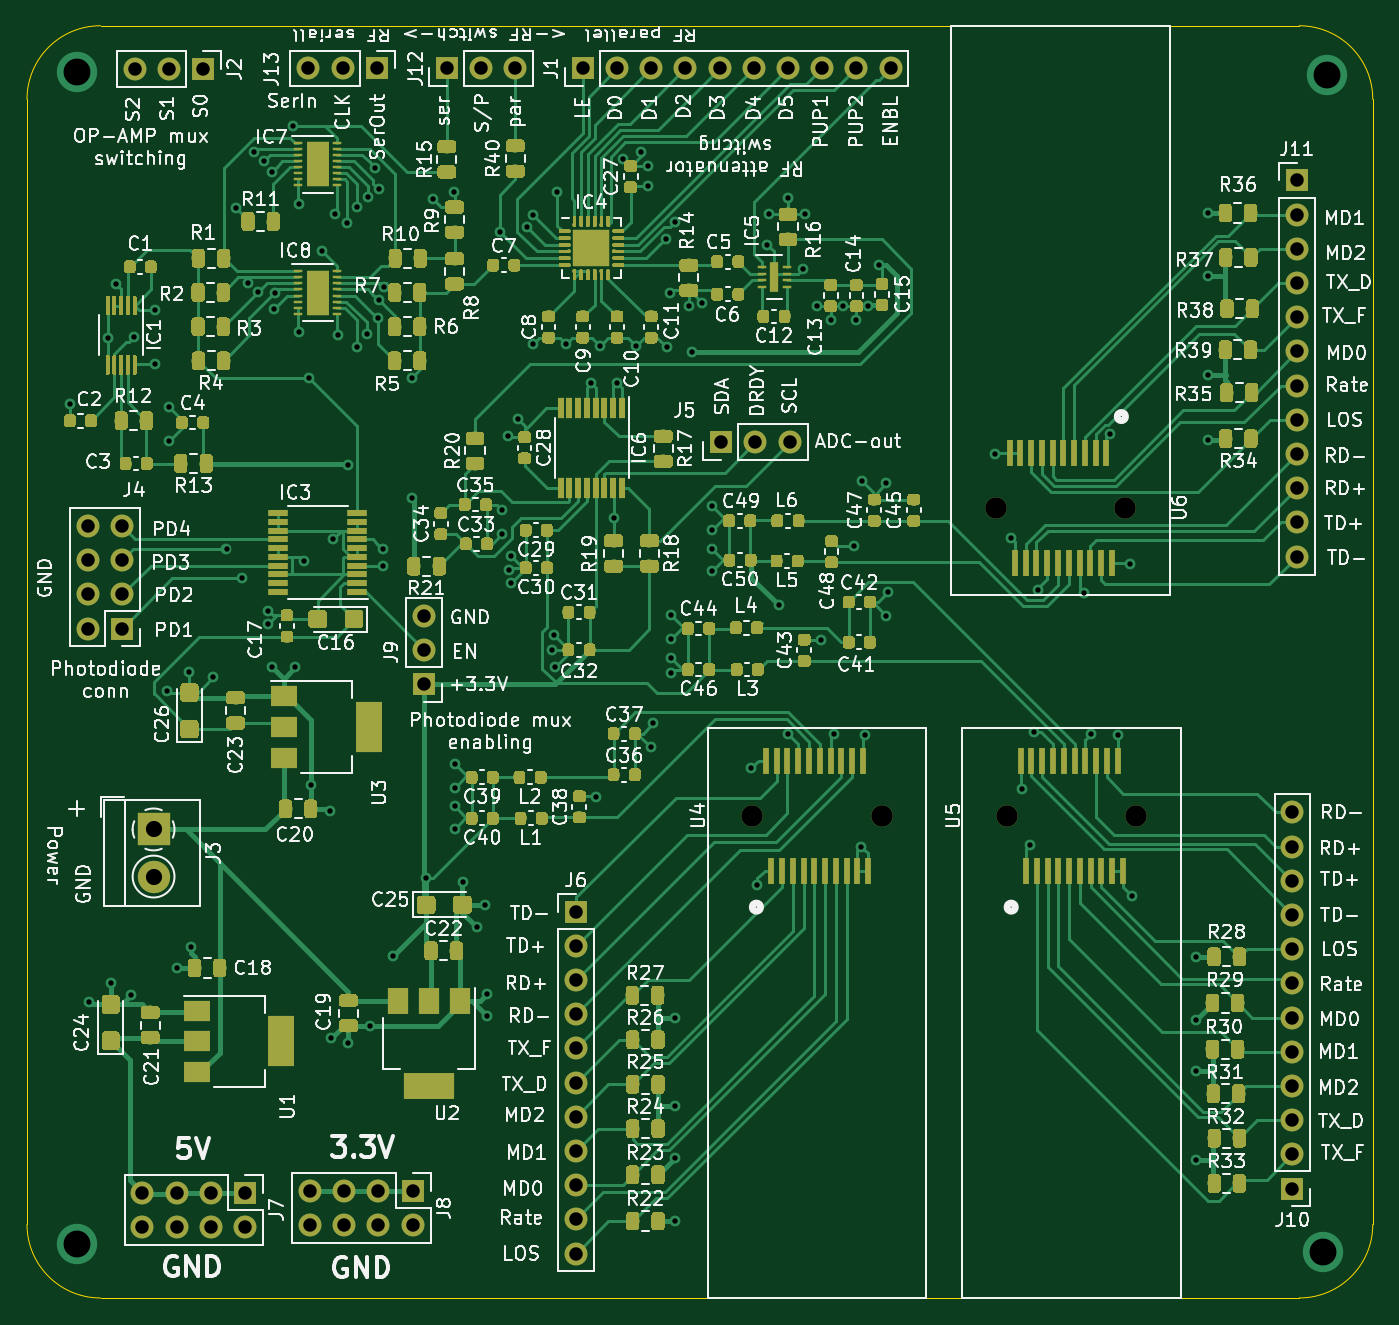
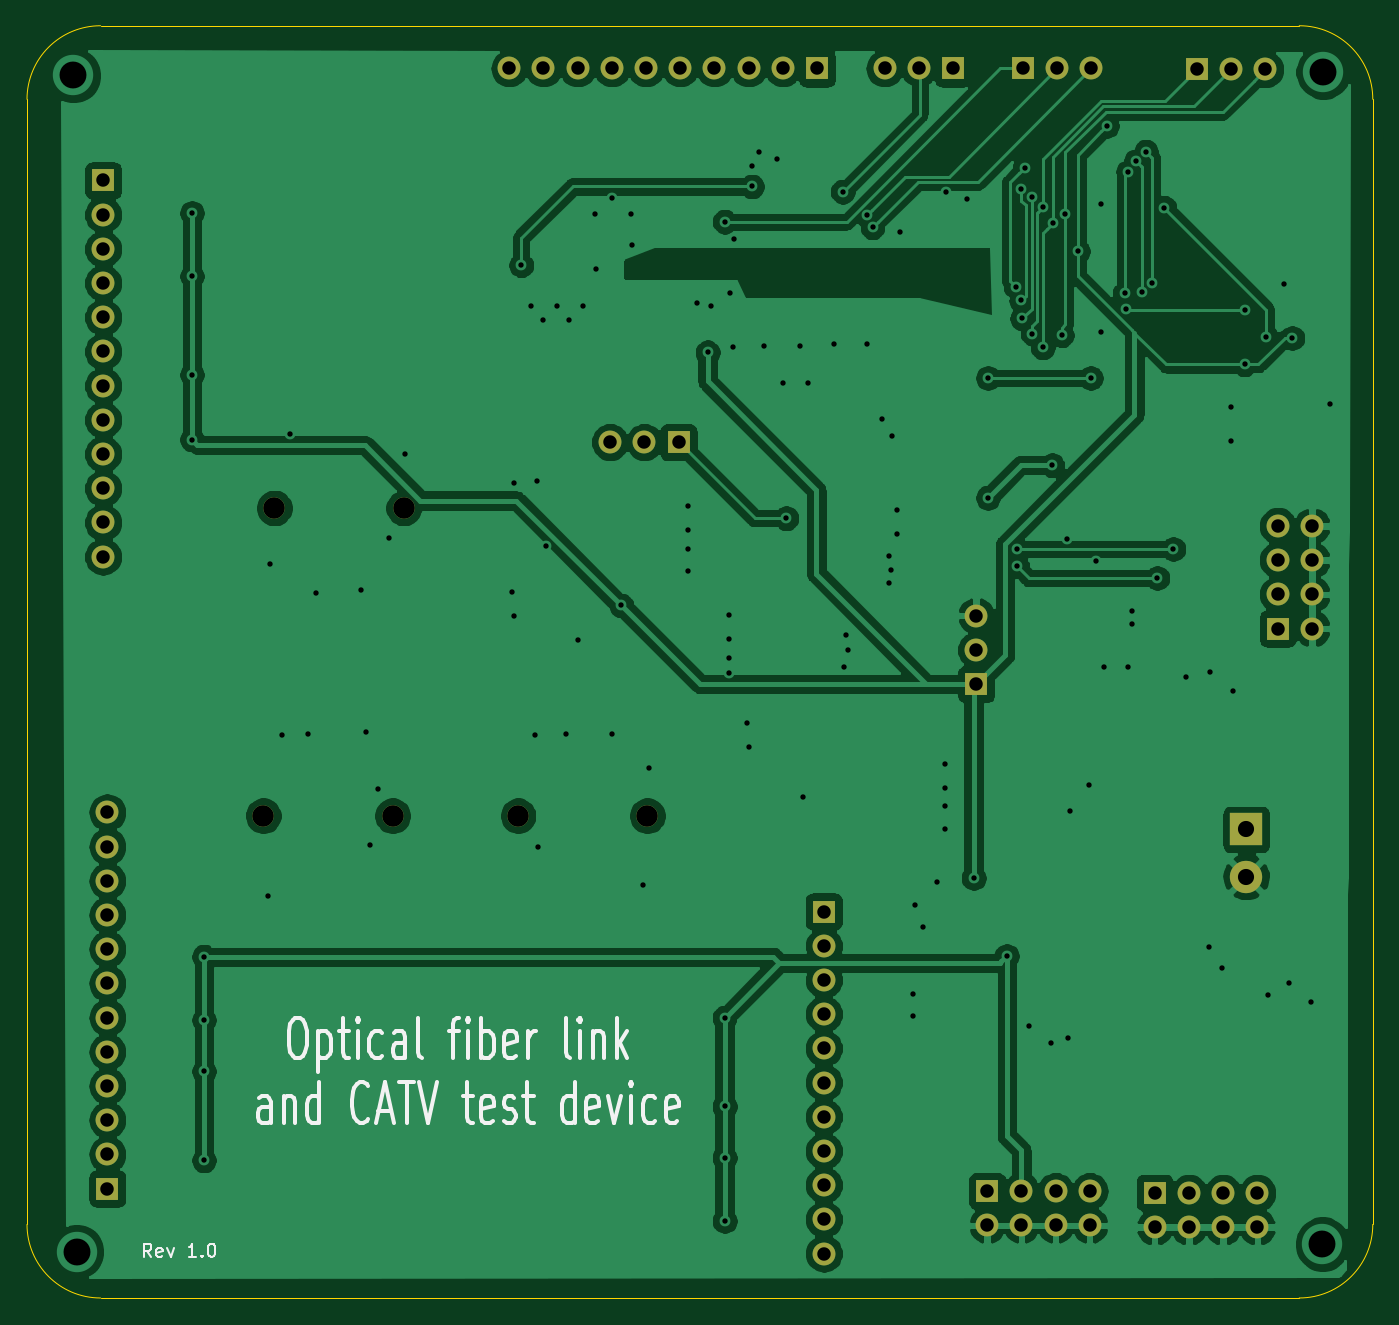
Circuit board: 11 layer files. Board 99.9 x 94.5 mm.
- bottom_copper: OF_link_CATV_tester-Aleksejsm-B_Cu.gbr (178534 bytes)
- bottom_mask: OF_link_CATV_tester-Aleksejsm-B_Mask.gbr (3106 bytes)
- paste: OF_link_CATV_tester-Aleksejsm-B_Paste.gbr (511 bytes)
- bottom_silk: OF_link_CATV_tester-Aleksejsm-B_SilkS.gbr (10700 bytes)
- outline: OF_link_CATV_tester-Aleksejsm-Edge_Cuts.gbr (996 bytes)
- top_copper: OF_link_CATV_tester-Aleksejsm-F_Cu.gbr (459940 bytes)
- top_mask: OF_link_CATV_tester-Aleksejsm-F_Mask.gbr (402789 bytes)
- paste: OF_link_CATV_tester-Aleksejsm-F_Paste.gbr (400635 bytes)
- top_silk: OF_link_CATV_tester-Aleksejsm-F_SilkS.gbr (207281 bytes)
- drill: OF_link_CATV_tester-Aleksejsm-NPTH.drl (271 bytes)
- drill: OF_link_CATV_tester-Aleksejsm-PTH.drl (3983 bytes)

=== bottom_copper: OF_link_CATV_tester-Aleksejsm-B_Cu.gbr (178534 bytes, source omitted) ===
=== bottom_mask: OF_link_CATV_tester-Aleksejsm-B_Mask.gbr ===
G04 #@! TF.GenerationSoftware,KiCad,Pcbnew,(5.1.0)-1*
G04 #@! TF.CreationDate,2019-04-11T14:20:27+03:00*
G04 #@! TF.ProjectId,OF_link_CATV_tester-Aleksejsm,4f465f6c-696e-46b5-9f43-4154565f7465,rev?*
G04 #@! TF.SameCoordinates,Original*
G04 #@! TF.FileFunction,Soldermask,Bot*
G04 #@! TF.FilePolarity,Negative*
%FSLAX46Y46*%
G04 Gerber Fmt 4.6, Leading zero omitted, Abs format (unit mm)*
G04 Created by KiCad (PCBNEW (5.1.0)-1) date 2019-04-11 14:20:27*
%MOMM*%
%LPD*%
G04 APERTURE LIST*
%ADD10R,1.700000X1.700000*%
%ADD11O,1.700000X1.700000*%
%ADD12C,1.600000*%
%ADD13C,2.400000*%
%ADD14R,2.400000X2.400000*%
G04 APERTURE END LIST*
D10*
X123825000Y-108394500D03*
D11*
X126365000Y-108394500D03*
X128905000Y-108394500D03*
X80264000Y-80708500D03*
X82804000Y-80708500D03*
D10*
X85344000Y-80708500D03*
D11*
X93154500Y-80645000D03*
X95694500Y-80645000D03*
D10*
X98234500Y-80645000D03*
D11*
X108521500Y-80645000D03*
X105981500Y-80645000D03*
D10*
X103441500Y-80645000D03*
D11*
X76771500Y-114617500D03*
X79311500Y-114617500D03*
X76771500Y-117157500D03*
X79311500Y-117157500D03*
X76771500Y-119697500D03*
X79311500Y-119697500D03*
X76771500Y-122237500D03*
D10*
X79311500Y-122237500D03*
D11*
X93281500Y-166560500D03*
X93281500Y-164020500D03*
X95821500Y-166560500D03*
X95821500Y-164020500D03*
X98361500Y-166560500D03*
X98361500Y-164020500D03*
X100901500Y-166560500D03*
D10*
X100901500Y-164020500D03*
D11*
X80835500Y-166687500D03*
X80835500Y-164147500D03*
X83375500Y-166687500D03*
X83375500Y-164147500D03*
X85915500Y-166687500D03*
X85915500Y-164147500D03*
X88455500Y-166687500D03*
D10*
X88455500Y-164147500D03*
D11*
X113030000Y-168656000D03*
X113030000Y-166116000D03*
X113030000Y-163576000D03*
X113030000Y-161036000D03*
X113030000Y-158496000D03*
X113030000Y-155956000D03*
X113030000Y-153416000D03*
X113030000Y-150876000D03*
X113030000Y-148336000D03*
X113030000Y-145796000D03*
D10*
X113030000Y-143256000D03*
D12*
X126137000Y-136144000D03*
X135737000Y-136144000D03*
X153834500Y-113284000D03*
X144234500Y-113284000D03*
X145060000Y-136144000D03*
X154660000Y-136144000D03*
D11*
X166560500Y-116903500D03*
X166560500Y-114363500D03*
X166560500Y-111823500D03*
X166560500Y-109283500D03*
X166560500Y-106743500D03*
X166560500Y-104203500D03*
X166560500Y-101663500D03*
X166560500Y-99123500D03*
X166560500Y-96583500D03*
X166560500Y-94043500D03*
X166560500Y-91503500D03*
D10*
X166560500Y-88963500D03*
D11*
X166243000Y-135890000D03*
X166243000Y-138430000D03*
X166243000Y-140970000D03*
X166243000Y-143510000D03*
X166243000Y-146050000D03*
X166243000Y-148590000D03*
X166243000Y-151130000D03*
X166243000Y-153670000D03*
X166243000Y-156210000D03*
X166243000Y-158750000D03*
X166243000Y-161290000D03*
D10*
X166243000Y-163830000D03*
D11*
X101727000Y-121285000D03*
X101727000Y-123825000D03*
D10*
X101727000Y-126365000D03*
D13*
X81661000Y-140660000D03*
D14*
X81661000Y-137160000D03*
D11*
X136398000Y-80645000D03*
X133858000Y-80645000D03*
X131318000Y-80645000D03*
X128778000Y-80645000D03*
X126238000Y-80645000D03*
X123698000Y-80645000D03*
X121158000Y-80645000D03*
X118618000Y-80645000D03*
X116078000Y-80645000D03*
D10*
X113538000Y-80645000D03*
M02*

=== paste: OF_link_CATV_tester-Aleksejsm-B_Paste.gbr ===
G04 #@! TF.GenerationSoftware,KiCad,Pcbnew,(5.1.0)-1*
G04 #@! TF.CreationDate,2019-04-11T14:20:27+03:00*
G04 #@! TF.ProjectId,OF_link_CATV_tester-Aleksejsm,4f465f6c-696e-46b5-9f43-4154565f7465,rev?*
G04 #@! TF.SameCoordinates,Original*
G04 #@! TF.FileFunction,Paste,Bot*
G04 #@! TF.FilePolarity,Positive*
%FSLAX46Y46*%
G04 Gerber Fmt 4.6, Leading zero omitted, Abs format (unit mm)*
G04 Created by KiCad (PCBNEW (5.1.0)-1) date 2019-04-11 14:20:27*
%MOMM*%
%LPD*%
G04 APERTURE LIST*
G04 APERTURE END LIST*
M02*

=== bottom_silk: OF_link_CATV_tester-Aleksejsm-B_SilkS.gbr (10700 bytes, source omitted) ===
=== outline: OF_link_CATV_tester-Aleksejsm-Edge_Cuts.gbr ===
G04 #@! TF.GenerationSoftware,KiCad,Pcbnew,(5.1.0)-1*
G04 #@! TF.CreationDate,2019-04-11T14:20:27+03:00*
G04 #@! TF.ProjectId,OF_link_CATV_tester-Aleksejsm,4f465f6c-696e-46b5-9f43-4154565f7465,rev?*
G04 #@! TF.SameCoordinates,Original*
G04 #@! TF.FileFunction,Profile,NP*
%FSLAX46Y46*%
G04 Gerber Fmt 4.6, Leading zero omitted, Abs format (unit mm)*
G04 Created by KiCad (PCBNEW (5.1.0)-1) date 2019-04-11 14:20:27*
%MOMM*%
%LPD*%
G04 APERTURE LIST*
%ADD10C,0.100000*%
G04 APERTURE END LIST*
D10*
X72263000Y-82931000D02*
G75*
G02X77724000Y-77470000I5461000J0D01*
G01*
X166751000Y-77470000D02*
G75*
G02X172212000Y-82931000I0J-5461000D01*
G01*
X172212000Y-166497000D02*
G75*
G02X166751000Y-171958000I-5461000J0D01*
G01*
X77724000Y-171958000D02*
G75*
G02X72263000Y-166497000I0J5461000D01*
G01*
X77724000Y-171958000D02*
X166751000Y-171958000D01*
X72263000Y-82931000D02*
X72263000Y-166497000D01*
X166751000Y-77470000D02*
X77724000Y-77470000D01*
X172212000Y-166497000D02*
X172212000Y-82931000D01*
M02*

=== top_copper: OF_link_CATV_tester-Aleksejsm-F_Cu.gbr (459940 bytes, source omitted) ===
=== top_mask: OF_link_CATV_tester-Aleksejsm-F_Mask.gbr (402789 bytes, source omitted) ===
=== paste: OF_link_CATV_tester-Aleksejsm-F_Paste.gbr (400635 bytes, source omitted) ===
=== top_silk: OF_link_CATV_tester-Aleksejsm-F_SilkS.gbr (207281 bytes, source omitted) ===
=== drill: OF_link_CATV_tester-Aleksejsm-NPTH.drl ===
M48
; DRILL file {KiCad (5.1.0)-1} date 11.04.2019 14:20:30
; FORMAT={-:-/ absolute / inch / decimal}
; #@! TF.CreationDate,2019-04-11T14:20:30+03:00
; #@! TF.GenerationSoftware,Kicad,Pcbnew,(5.1.0)-1
; #@! TF.FileFunction,NonPlated,1,2,NPTH
FMAT,2
INCH
%
G90
G05
T0
M30

=== drill: OF_link_CATV_tester-Aleksejsm-PTH.drl ===
M48
; DRILL file {KiCad (5.1.0)-1} date 11.04.2019 14:20:30
; FORMAT={-:-/ absolute / inch / decimal}
; #@! TF.CreationDate,2019-04-11T14:20:30+03:00
; #@! TF.GenerationSoftware,Kicad,Pcbnew,(5.1.0)-1
; #@! TF.FileFunction,Plated,1,2,PTH
FMAT,2
INCH
T1C0.0157
T2C0.0394
T3C0.0472
T4C0.0630
T5C0.0787
%
G90
G05
T1
X2.97Y-4.155
X3.025Y-5.905
X3.0806Y-3.9631
X3.09Y-5.85
X3.105Y-3.805
X3.15Y-5.885
X3.1575Y-3.96
X3.22Y-3.88
X3.22Y-4.04
X3.255Y-4.995
X3.26Y-4.165
X3.26Y-4.265
X3.285Y-5.805
X3.32Y-4.94
X3.3235Y-5.745
X3.39Y-4.955
X3.4283Y-4.5802
X3.455Y-3.5825
X3.475Y-4.665
X3.4909Y-3.8016
X3.5085Y-3.4187
X3.5194Y-3.8294
X3.5371Y-3.4457
X3.55Y-4.76
X3.55Y-4.8
X3.56Y-4.925
X3.56Y-3.4778
X3.5666Y-3.878
X3.57Y-3.832
X3.6225Y-3.3425
X3.63Y-4.925
X3.64Y-3.57
X3.64Y-3.945
X3.655Y-4.615
X3.67Y-4.08
X3.675Y-5.27
X3.7074Y-3.7095
X3.73Y-5.345
X3.735Y-6.01
X3.74Y-4.5516
X3.745Y-3.6
X3.755Y-3.955
X3.7814Y-3.6278
X3.7826Y-4.335
X3.785Y-6.025
X3.809Y-3.58
X3.81Y-3.99
X3.84Y-3.95
X3.8414Y-3.5508
X3.8488Y-5.9738
X3.8623Y-3.4652
X3.87Y-3.905
X3.8728Y-3.8522
X3.8737Y-3.5284
X3.885Y-4.5806
X3.885Y-4.63
X3.8887Y-3.8128
X3.915Y-5.77
X3.97Y-4.08
X3.97Y-4.43
X4.0119Y-5.5419
X4.0325Y-3.5575
X4.0925Y-3.535
X4.095Y-5.2075
X4.095Y-5.2775
X4.095Y-5.3325
X4.095Y-5.3975
X4.12Y-5.555
X4.16Y-5.685
X4.185Y-5.62
X4.19Y-5.88
X4.19Y-5.945
X4.2272Y-3.6524
X4.235Y-4.465
X4.235Y-4.535
X4.25Y-4.25
X4.255Y-4.64
X4.26Y-4.6
X4.26Y-4.68
X4.28Y-4.2
X4.3076Y-3.6394
X4.325Y-3.98
X4.3252Y-3.6042
X4.38Y-4.875
X4.385Y-4.83
X4.39Y-4.925
X4.395Y-3.535
X4.42Y-3.98
X4.495Y-4.095
X4.51Y-5.305
X4.52Y-3.985
X4.56Y-4.49
X4.57Y-4.095
X4.5875Y-3.4382
X4.625Y-3.985
X4.6403Y-3.4203
X4.66Y-3.46
X4.66Y-3.52
X4.67Y-5.16
X4.675Y-5.09
X4.7123Y-3.6729
X4.715Y-3.99
X4.725Y-3.83
X4.7275Y-4.7725
X4.7275Y-4.8425
X4.7275Y-4.8975
X4.7275Y-4.9435
X4.74Y-5.95
X4.74Y-6.21
X4.74Y-6.545
X4.7401Y-6.3601
X4.7402Y-3.6227
X4.78Y-3.87
X4.79Y-4.005
X4.82Y-3.86
X4.8475Y-4.455
X4.8475Y-4.525
X4.8475Y-4.58
X4.8475Y-4.645
X4.9625Y-5.22
X4.98Y-5.5625
X5.01Y-3.69
X5.015Y-3.6
X5.0425Y-4.745
X5.069Y-5.121
X5.07Y-3.555
X5.115Y-3.76
X5.12Y-3.6
X5.155Y-3.87
X5.1675Y-4.8475
X5.195Y-3.91
X5.205Y-5.12
X5.23Y-3.87
X5.2623Y-4.5698
X5.27Y-3.91
X5.285Y-5.45
X5.2875Y-4.3825
X5.295Y-5.125
X5.305Y-3.87
X5.335Y-3.75
X5.3575Y-4.3875
X5.3575Y-4.775
X5.3625Y-4.706
X5.675Y-4.3025
X5.7225Y-4.5475
X5.755Y-5.2825
X5.7775Y-5.445
X5.79Y-5.115
X5.8025Y-4.7
X5.935Y-4.7075
X5.9575Y-5.12
X6.0113Y-4.2443
X6.035Y-5.1225
X6.07Y-4.6225
X6.075Y-5.595
X6.2624Y-5.9574
X6.2625Y-5.7725
X6.2625Y-6.1075
X6.2625Y-6.3675
X6.2974Y-3.7824
X6.2975Y-4.26
X6.2975Y-3.5975
X6.2975Y-4.07
T2
X4.005Y-4.775
X4.005Y-4.875
X4.005Y-4.975
X3.1825Y-6.4625
X3.1825Y-6.5625
X3.2825Y-6.4625
X3.2825Y-6.5625
X3.3825Y-6.4625
X3.3825Y-6.5625
X3.4825Y-6.4625
X3.4825Y-6.5625
X6.545Y-5.35
X6.545Y-5.45
X6.545Y-5.55
X6.545Y-5.65
X6.545Y-5.75
X6.545Y-5.85
X6.545Y-5.95
X6.545Y-6.05
X6.545Y-6.15
X6.545Y-6.25
X6.545Y-6.35
X6.545Y-6.45
X3.16Y-3.1775
X3.26Y-3.1775
X3.36Y-3.1775
X4.45Y-5.64
X4.45Y-5.74
X4.45Y-5.84
X4.45Y-5.94
X4.45Y-6.04
X4.45Y-6.14
X4.45Y-6.24
X4.45Y-6.34
X4.45Y-6.44
X4.45Y-6.54
X4.45Y-6.64
X6.5575Y-3.5025
X6.5575Y-3.6025
X6.5575Y-3.7025
X6.5575Y-3.8025
X6.5575Y-3.9025
X6.5575Y-4.0025
X6.5575Y-4.1025
X6.5575Y-4.2025
X6.5575Y-4.3025
X6.5575Y-4.4025
X6.5575Y-4.5025
X6.5575Y-4.6025
X3.6675Y-3.175
X3.7675Y-3.175
X3.8675Y-3.175
X3.6725Y-6.4575
X3.6725Y-6.5575
X3.7725Y-6.4575
X3.7725Y-6.5575
X3.8725Y-6.4575
X3.8725Y-6.5575
X3.9725Y-6.4575
X3.9725Y-6.5575
X4.47Y-3.175
X4.57Y-3.175
X4.67Y-3.175
X4.77Y-3.175
X4.87Y-3.175
X4.97Y-3.175
X5.07Y-3.175
X5.17Y-3.175
X5.27Y-3.175
X5.37Y-3.175
X3.0225Y-4.5125
X3.0225Y-4.6125
X3.0225Y-4.7125
X3.0225Y-4.8125
X3.1225Y-4.5125
X3.1225Y-4.6125
X3.1225Y-4.7125
X3.1225Y-4.8125
X4.875Y-4.2675
X4.975Y-4.2675
X5.075Y-4.2675
X4.0725Y-3.175
X4.1725Y-3.175
X4.2725Y-3.175
T3
X3.215Y-5.4
X3.215Y-5.5378
T4
X5.6785Y-4.46
X6.0565Y-4.46
X5.711Y-5.36
X6.089Y-5.36
X4.966Y-5.36
X5.344Y-5.36
T5
X2.99Y-3.185
X2.9925Y-6.6125
X6.635Y-6.635
X6.645Y-3.195
T0
M30
